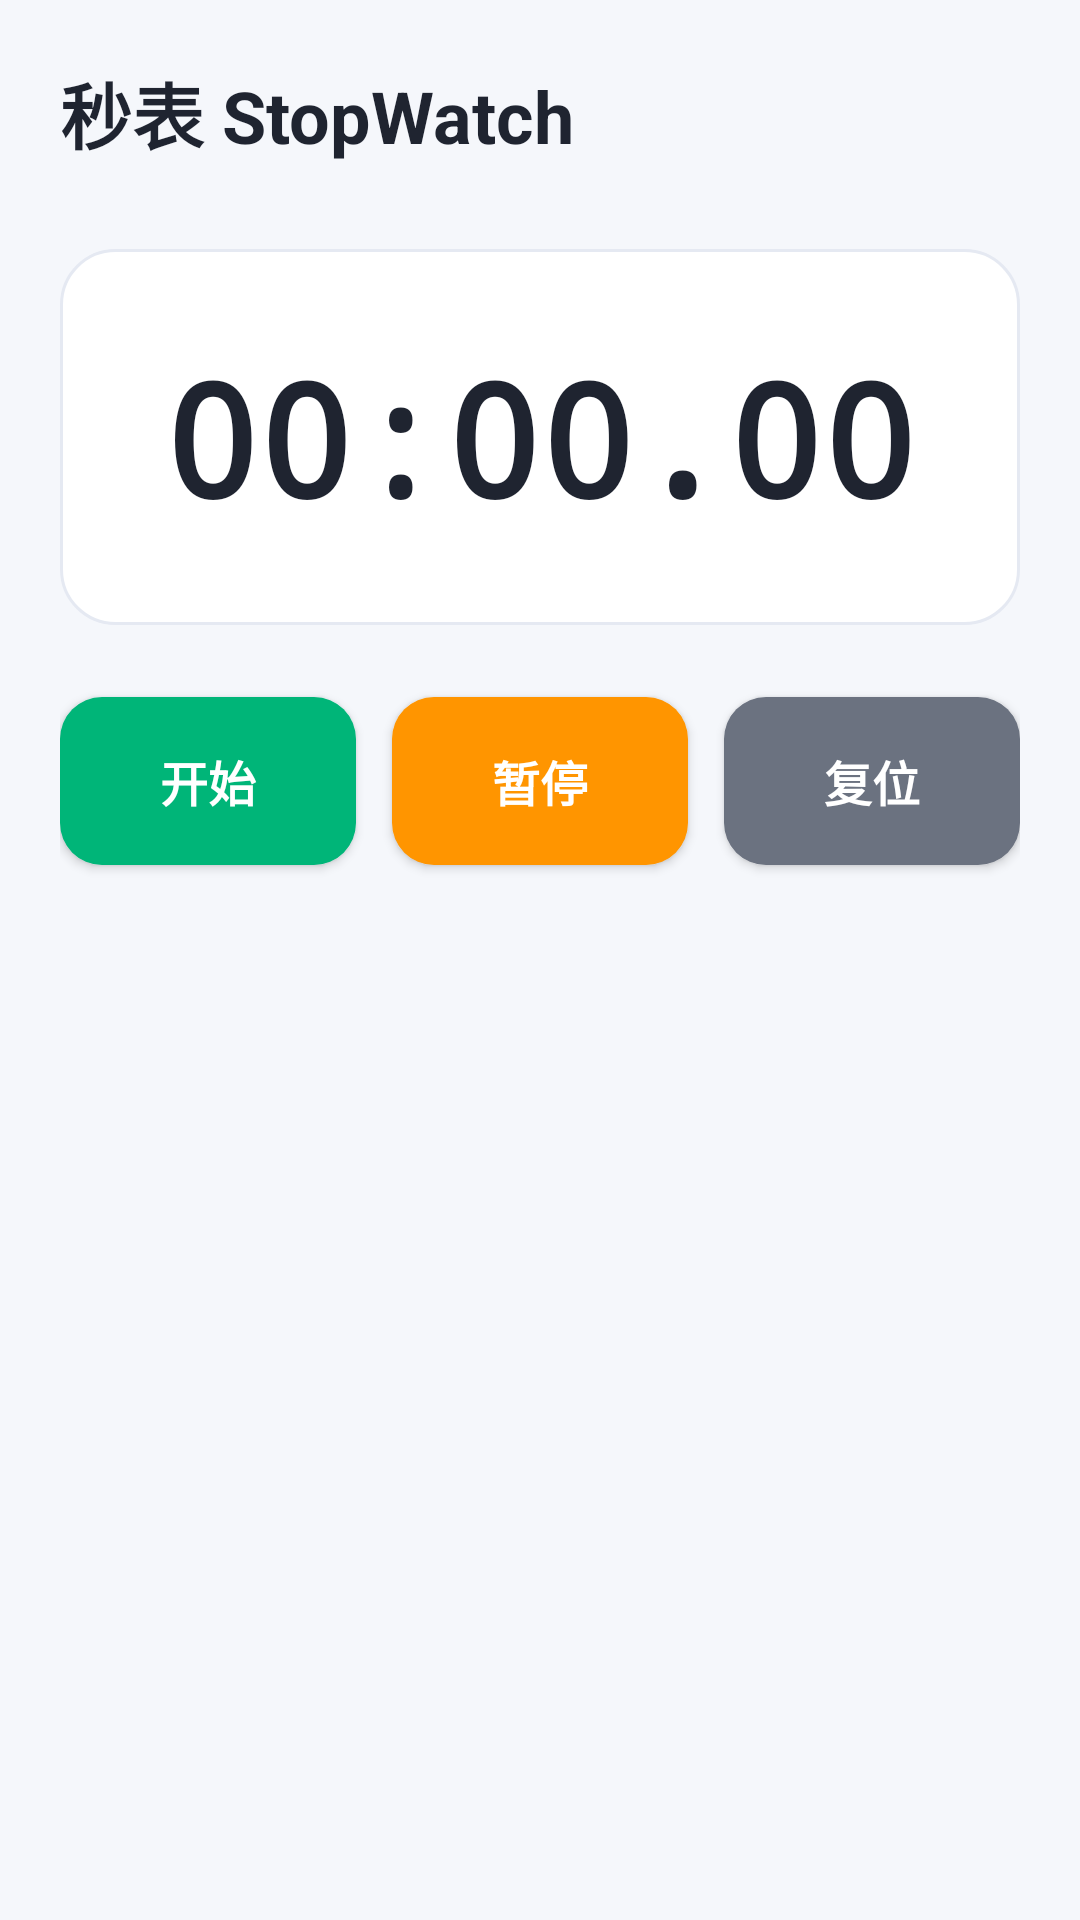

Android layout source for this screen:
<!-- AndroidManifest.xml: application theme Theme.Android3 -->
<!-- res/layout/activity_four.xml -->
<?xml version="1.0" encoding="utf-8"?>
<androidx.constraintlayout.widget.ConstraintLayout xmlns:android="http://schemas.android.com/apk/res/android"
    xmlns:app="http://schemas.android.com/apk/res-auto"
    xmlns:tools="http://schemas.android.com/tools"
    android:layout_width="match_parent"
    android:layout_height="match_parent"
    android:background="@color/bg_page"
    android:padding="20dp"
    tools:context=".ActivityFour">

    <TextView
        android:id="@+id/tvTitle"
        android:layout_width="wrap_content"
        android:layout_height="wrap_content"
        android:text="@string/activity_four_title"
        android:textColor="@color/text_primary"
        android:textSize="24sp"
        android:textStyle="bold"
        app:layout_constraintStart_toStartOf="parent"
        app:layout_constraintTop_toTopOf="parent" />

    <androidx.constraintlayout.widget.ConstraintLayout
        android:id="@+id/card"
        android:layout_width="0dp"
        android:layout_height="wrap_content"
        android:layout_marginTop="28dp"
        android:background="@drawable/bg_card"
        android:padding="28dp"
        app:layout_constraintEnd_toEndOf="parent"
        app:layout_constraintStart_toStartOf="parent"
        app:layout_constraintTop_toBottomOf="@id/tvTitle">

        <TextView
            android:id="@+id/tvTime"
            android:layout_width="wrap_content"
            android:layout_height="wrap_content"
            android:fontFamily="monospace"
            android:text="@string/time_zero"
            android:textColor="@color/text_primary"
            android:textSize="52sp"
            android:textStyle="bold"
            app:layout_constraintBottom_toBottomOf="parent"
            app:layout_constraintEnd_toEndOf="parent"
            app:layout_constraintStart_toStartOf="parent"
            app:layout_constraintTop_toTopOf="parent" />
    </androidx.constraintlayout.widget.ConstraintLayout>

    <Button
        android:id="@+id/btnStart"
        android:layout_width="0dp"
        android:layout_height="56dp"
        android:layout_marginTop="24dp"
        android:background="@drawable/bg_button_green"
        android:text="@string/btn_start"
        android:textAllCaps="false"
        android:textColor="@color/text_on_primary"
        android:textSize="16sp"
        android:textStyle="bold"
        app:layout_constraintEnd_toStartOf="@id/btnPause"
        app:layout_constraintStart_toStartOf="parent"
        app:layout_constraintTop_toBottomOf="@id/card" />

    <Button
        android:id="@+id/btnPause"
        android:layout_width="0dp"
        android:layout_height="56dp"
        android:layout_marginStart="12dp"
        android:layout_marginTop="24dp"
        android:background="@drawable/bg_button_orange"
        android:text="@string/btn_pause"
        android:textAllCaps="false"
        android:textColor="@color/text_on_primary"
        android:textSize="16sp"
        android:textStyle="bold"
        app:layout_constraintEnd_toStartOf="@id/btnReset"
        app:layout_constraintStart_toEndOf="@id/btnStart"
        app:layout_constraintTop_toBottomOf="@id/card" />

    <Button
        android:id="@+id/btnReset"
        android:layout_width="0dp"
        android:layout_height="56dp"
        android:layout_marginStart="12dp"
        android:layout_marginTop="24dp"
        android:background="@drawable/bg_button_gray"
        android:text="@string/btn_reset"
        android:textAllCaps="false"
        android:textColor="@color/text_on_primary"
        android:textSize="16sp"
        android:textStyle="bold"
        app:layout_constraintEnd_toEndOf="parent"
        app:layout_constraintStart_toEndOf="@id/btnPause"
        app:layout_constraintTop_toBottomOf="@id/card" />

</androidx.constraintlayout.widget.ConstraintLayout>
<!-- resources referenced by this layout -->
<resources>
  <color name="bg_page">#F5F7FB</color>
  <color name="text_on_primary">#FFFFFFFF</color>
  <color name="text_primary">#1F2430</color>
  <!-- drawable bg_button_gray (drawable) -->
  <?xml version="1.0" encoding="utf-8"?>
  <selector xmlns:android="http://schemas.android.com/apk/res/android">
      <item android:state_pressed="true">
          <shape android:shape="rectangle">
              <solid android:color="@color/stop_gray" />
              <corners android:radius="14dp" />
          </shape>
      </item>
      <item>
          <shape android:shape="rectangle">
              <solid android:color="@color/text_secondary" />
              <corners android:radius="14dp" />
          </shape>
      </item>
  </selector>
  <!-- drawable bg_button_green (drawable) -->
  <?xml version="1.0" encoding="utf-8"?>
  <selector xmlns:android="http://schemas.android.com/apk/res/android">
      <item android:state_pressed="true">
          <shape android:shape="rectangle">
              <solid android:color="@color/stop_green_dark" />
              <corners android:radius="14dp" />
          </shape>
      </item>
      <item>
          <shape android:shape="rectangle">
              <solid android:color="@color/stop_green" />
              <corners android:radius="14dp" />
          </shape>
      </item>
  </selector>
  <!-- drawable bg_button_orange (drawable) -->
  <?xml version="1.0" encoding="utf-8"?>
  <selector xmlns:android="http://schemas.android.com/apk/res/android">
      <item android:state_pressed="true">
          <shape android:shape="rectangle">
              <solid android:color="@color/stop_orange_dark" />
              <corners android:radius="14dp" />
          </shape>
      </item>
      <item>
          <shape android:shape="rectangle">
              <solid android:color="@color/stop_orange" />
              <corners android:radius="14dp" />
          </shape>
      </item>
  </selector>
  <!-- drawable bg_card (drawable) -->
  <?xml version="1.0" encoding="utf-8"?>
  <shape xmlns:android="http://schemas.android.com/apk/res/android"
      android:shape="rectangle">
      <solid android:color="@color/bg_card" />
      <corners android:radius="18dp" />
      <stroke
          android:width="1dp"
          android:color="#E5E9F2" />
  </shape>
  <string name="activity_four_title">秒表 StopWatch</string>
  <string name="btn_pause">暂停</string>
  <string name="btn_reset">复位</string>
  <string name="btn_start">开始</string>
  <string name="time_zero">00:00.00</string>
  <style name="Theme.Android3" parent="Base.Theme.Android3" />
  <color name="stop_gray">#8A93A6</color>
  <color name="text_secondary">#6B7280</color>
  <color name="stop_green_dark">#009A66</color>
  <color name="stop_green">#00B578</color>
  <color name="stop_orange_dark">#E08200</color>
  <color name="stop_orange">#FF9500</color>
  <color name="bg_card">#FFFFFFFF</color>
  <style name="Base.Theme.Android3" parent="Theme.Material3.DayNight.NoActionBar">
          <item name="colorPrimary">@color/primary</item>
          <item name="colorOnPrimary">@color/text_on_primary</item>
          <item name="android:statusBarColor">@color/bg_page</item>
          <item name="android:windowLightStatusBar">true</item>
          <item name="android:navigationBarColor">@color/bg_page</item>
      </style>
  <color name="primary">#4F6DF5</color>
</resources>
